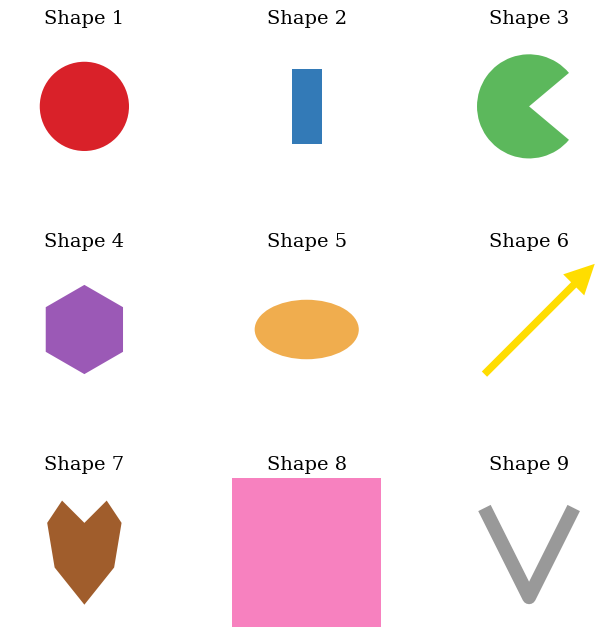

The matplotlib source for this figure: (Note: this script raises an exception after producing the figure.)
import matplotlib.pyplot as plt
import matplotlib.patches as patches
import numpy as np

# 1. Setup Figure and Subplots
fig, axs = plt.subplots(3, 3, figsize=(7, 7))
fig.patch.set_facecolor('white')
axs = axs.flatten()

# 2. Define visual properties
colors = {
    'shape1': '#d92129',
    'shape2': '#337ab7',
    'shape3': '#5cb85c',
    'shape4': '#9b59b6',
    'shape5': '#f0ad4e',
    'shape6': '#ffdd00',
    'shape7': '#a05d2c',
    'shape8': '#f781bf',
    'shape9': '#999999'
}
titles = [f'Shape {i}' for i in range(1, 10)]
font_props = {'family': 'serif', 'size': 14}

# 3. Iterate and draw shapes
for i, ax in enumerate(axs):
    # Common axis setup
    ax.set_xlim(0, 1)
    ax.set_ylim(0, 1)
    ax.set_aspect('equal', adjustable='box')
    ax.set_axis_off()
    ax.set_title(titles[i], fontdict=font_props, y=1.0)

    shape = None
    # Draw shapes based on index
    if i == 0: # Shape 1: Circle
        shape = patches.Circle((0.5, 0.5), radius=0.3, facecolor=colors['shape1'])
    elif i == 1: # Shape 2: Rectangle
        shape = patches.Rectangle((0.4, 0.25), 0.2, 0.5, facecolor=colors['shape2'], ec='none')
    elif i == 2: # Shape 3: Pac-Man (Wedge)
        shape = patches.Wedge((0.5, 0.5), 0.35, 40, 320, facecolor=colors['shape3'])
    elif i == 3: # Shape 4: Hexagon
        shape = patches.RegularPolygon((0.5, 0.5), numVertices=6, radius=0.3, facecolor=colors['shape4'])
    elif i == 4: # Shape 5: Ellipse
        shape = patches.Ellipse((0.5, 0.5), width=0.7, height=0.4, facecolor=colors['shape5'])
    elif i == 5: # Shape 6: Arrow
        shape = patches.FancyArrow(0.2, 0.2, 0.6, 0.6, width=0.05, head_width=0.2, head_length=0.2, facecolor=colors['shape6'], edgecolor='none')
    elif i == 6: # Shape 7: Irregular Shape
        verts = [
            (0.5, 0.15), (0.3, 0.4), (0.25, 0.7), (0.35, 0.85),
            (0.5, 0.7), (0.65, 0.85), (0.75, 0.7), (0.7, 0.4)
        ]
        shape = patches.Polygon(verts, closed=True, facecolor=colors['shape7'])
    elif i == 7: # Shape 8: Rounded Rectangle
        shape = patches.FancyBboxPatch((0.4, 0.25), 0.2, 0.5,
                                       boxstyle=patches.BoxStyle("Round", pad=0, rounding_size=15),
                                       facecolor=colors['shape8'], edgecolor='none')
    elif i == 8: # Shape 9: Chevron
        ax.plot([0.2, 0.5, 0.8], [0.8, 0.2, 0.8], color=colors['shape9'], linewidth=10, solid_capstyle='butt')
    
    if shape:
        ax.add_patch(shape)

# 4. Final Layout Adjustments
plt.subplots_adjust(left=0.05, right=0.95, top=0.9, bottom=0.05, wspace=0.2, hspace=0.5)
plt.savefig(r"eval_workspace_gpt5/Gemini2_5_Pro/python/38160eab60da412796ea6ad1ad9a31f5.png", bbox_inches="tight")
